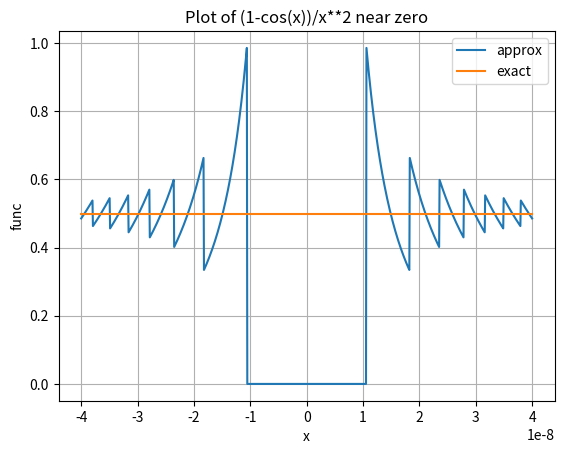

This figure's Python source:
import numpy as np
import matplotlib.pyplot as plt

def func(x):
    print(x,1.0-np.cos(x))
    return (1.0-np.cos(x))/x**2

def factorial(n):
    result = 1;
    for i in range(1,n+1):
        result *= i
    return result 

def exact_func(x,n):
    summ = 0.0
    for i in range(2,n):
        summ += (-1)**(i+1) * x**(2*i-2)/factorial(2*i)
    summ += 0.5
    return summ

def plot(x1,x2,length):
    x = np.linspace(x1,x2,length)
    approx = [func(x[i]) for i in range(len(x))]
    exact  = [exact_func(x[i],50) for i in range(len(x))]
    plt.figure()
    plt.plot(x,approx,label = 'approx')
    plt.plot(x,exact,label = 'exact')
    plt.legend()
    plt.xlabel('x')
    plt.ylabel('func')
    plt.title("Plot of (1-cos(x))/x**2 near zero")
    plt.grid(True)
    plt.savefig('three.png')

plot(-4e-8,4e-8,1000)
